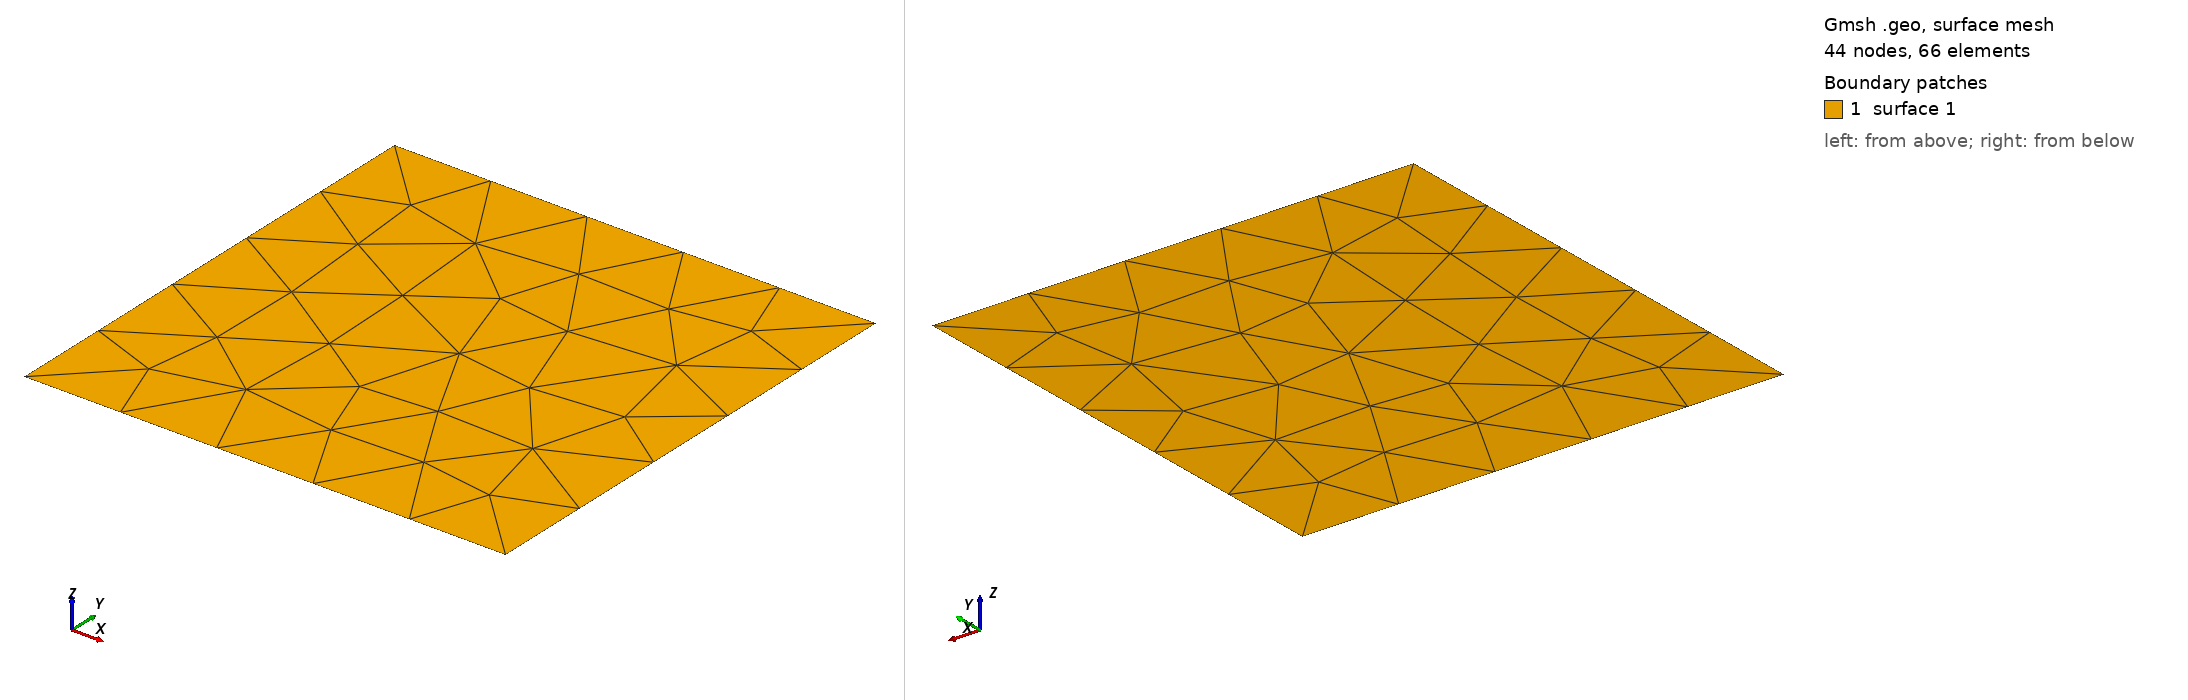

Gmsh geometry script, surface-meshed: 44 nodes, 66 surface elements. Boundary patches (legend numbers): 1 surface 1. Left view from above one corner, right view from below the opposite corner. The script declares no physical surfaces, so the legend lists its geometric surfaces. The drawing asked Gmsh for element sizes between 1% and 20% of the model's largest extent; the script's own settings can give other sizes.

=== periodic_native.geo (drawn) ===
// Native `.geo` execution fixture: five automatic nodes on each periodic side.
Point(1) = {0, 0, 0, 0.5};
Point(2) = {1, 0, 0, 0.5};
Point(3) = {1, 1, 0, 0.5};
Point(4) = {0, 1, 0, 0.5};
Line(1) = {1, 2};
Line(2) = {2, 3};
Line(3) = {3, 4};
Line(4) = {4, 1};
Curve Loop(1) = {1, 2, 3, 4};
Plane Surface(1) = {1};
Periodic Curve {2} = {4} Translate {1, 0, 0};
